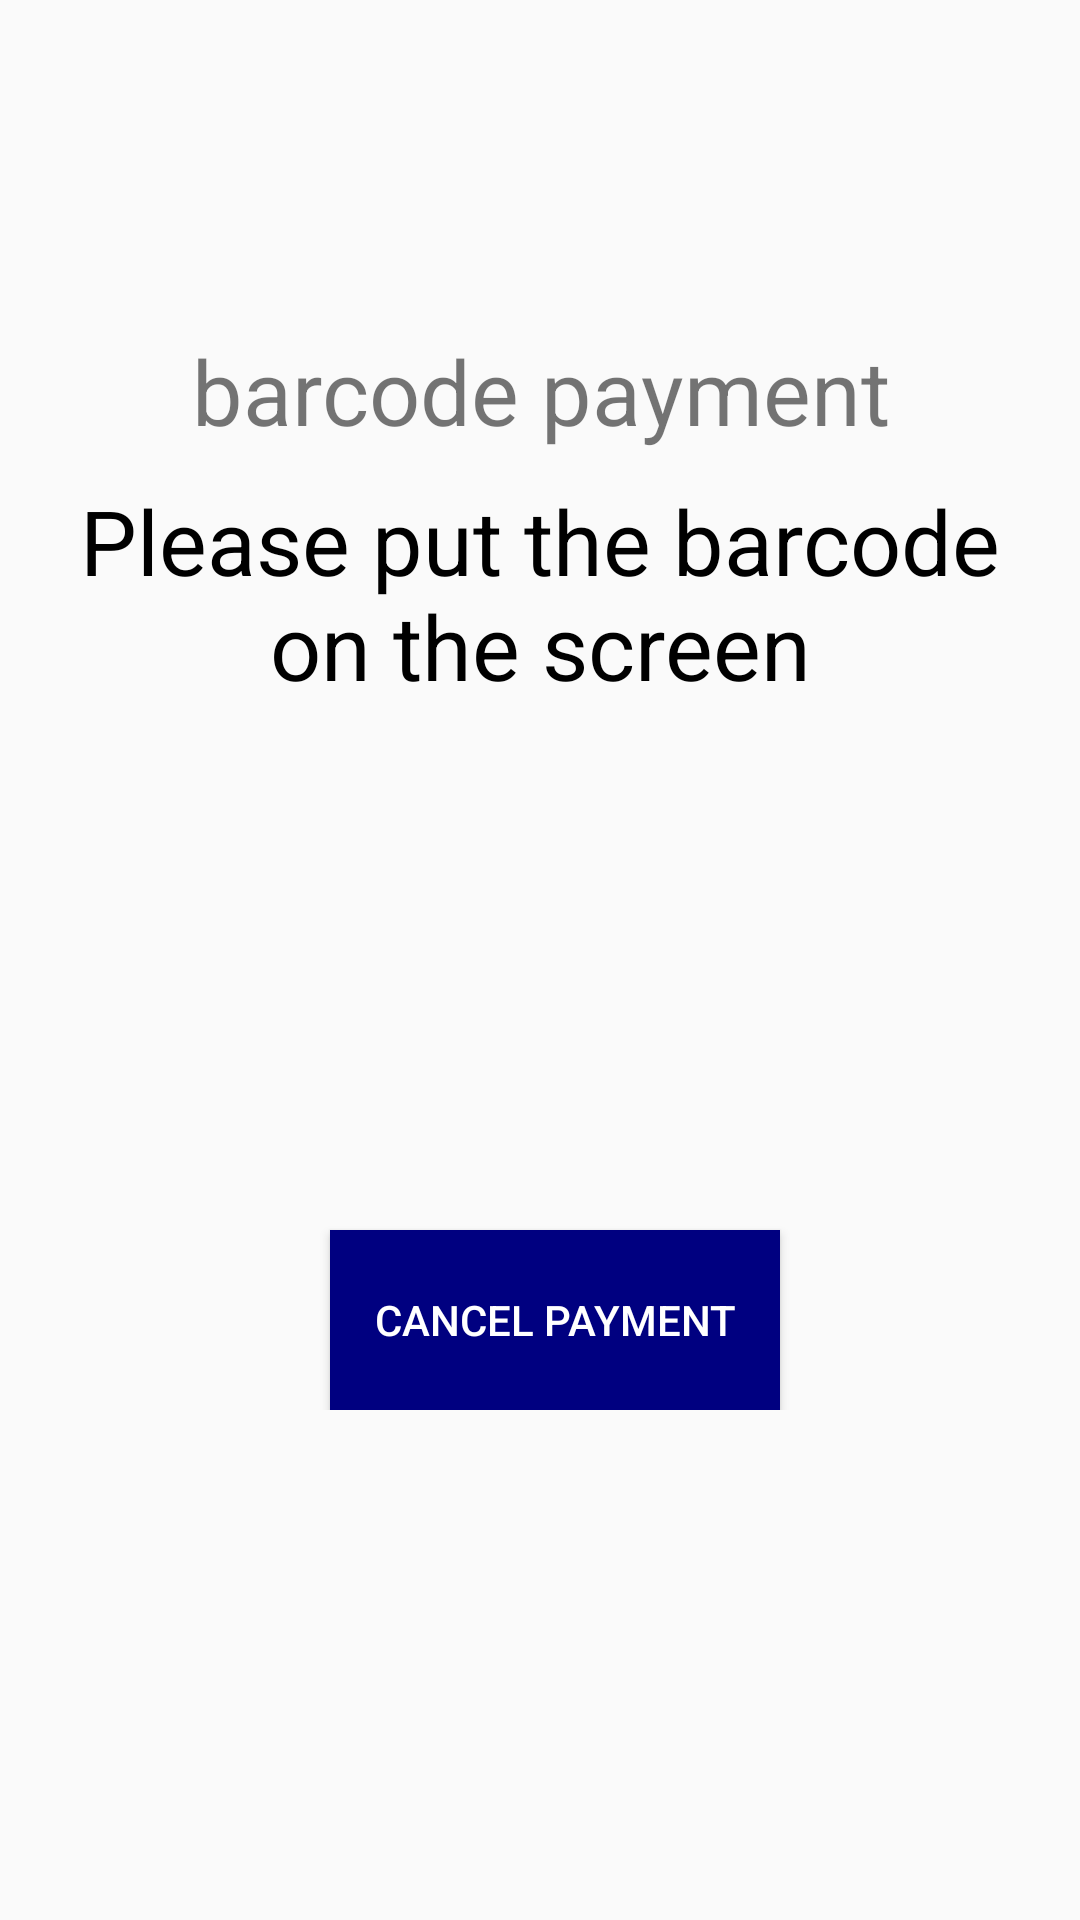

Android layout source for this screen:
<!-- AndroidManifest.xml: application theme Theme.Kiosk_ui_event -->
<!-- res/layout/barcodepay_fragment.xml -->
<?xml version="1.0" encoding="utf-8"?>
<androidx.constraintlayout.widget.ConstraintLayout xmlns:android="http://schemas.android.com/apk/res/android"
    xmlns:app="http://schemas.android.com/apk/res-auto"
    xmlns:tools="http://schemas.android.com/tools"
    android:layout_width="match_parent"
    android:layout_height="match_parent">


    <LinearLayout
        android:id="@+id/linearLayout10"
        android:layout_width="wrap_content"
        android:layout_height="wrap_content"
        android:orientation="vertical"
        app:layout_constraintEnd_toEndOf="parent"
        app:layout_constraintStart_toStartOf="parent"
        app:layout_constraintTop_toTopOf="parent">

        <TextView
            android:layout_width="match_parent"
            android:layout_height="50dp"
            android:layout_marginTop="110dp"
            android:text="barcode payment"
            android:textAlignment="center"
            android:textSize="30sp" />

        <TextView
            android:id="@+id/textView"
            android:layout_width="320dp"
            android:layout_height="100dp"
            android:text="Please put the barcode on the screen"
            android:textAlignment="center"
            android:textColor="#000000"
            android:textSize="30sp" />

        <ImageView
            android:layout_width="150dp"
            android:layout_height="150dp"
            android:layout_marginLeft="90dp"
            android:src="@drawable/giftbarcode" />

        <Button
            android:id="@+id/barcode_cancel_btn"
            android:layout_width="150dp"
            android:layout_height="60dp"
            android:layout_marginLeft="90dp"
            android:background="#000080"
            android:text="Cancel payment"
            android:textAlignment="center"
            android:textColor="@color/white" />

    </LinearLayout>

</androidx.constraintlayout.widget.ConstraintLayout>
<!-- resources referenced by this layout -->
<resources>
  <color name="white">#FFFFFFFF</color>
  <style name="Theme.Kiosk_ui_event" parent="Theme.AppCompat.DayNight.DarkActionBar">
          
          <item name="colorPrimary">@color/purple_500</item>
          <item name="colorPrimaryVariant">@color/purple_700</item>
          <item name="colorOnPrimary">@color/white</item>
          
          <item name="colorSecondary">@color/teal_200</item>
          <item name="colorSecondaryVariant">@color/teal_700</item>
          <item name="colorOnSecondary">@color/black</item>
          
          <item name="android:statusBarColor" tools:targetApi="l">?attr/colorPrimaryVariant</item>
          
          <item name="windowActionBar">false</item>
          <item name="windowNoTitle">true</item>
      </style>
  <color name="purple_500">#FF6200EE</color>
  <color name="purple_700">#FF3700B3</color>
  <color name="teal_200">#FF03DAC5</color>
  <color name="teal_700">#FF018786</color>
  <color name="black">#FF000000</color>
</resources>
